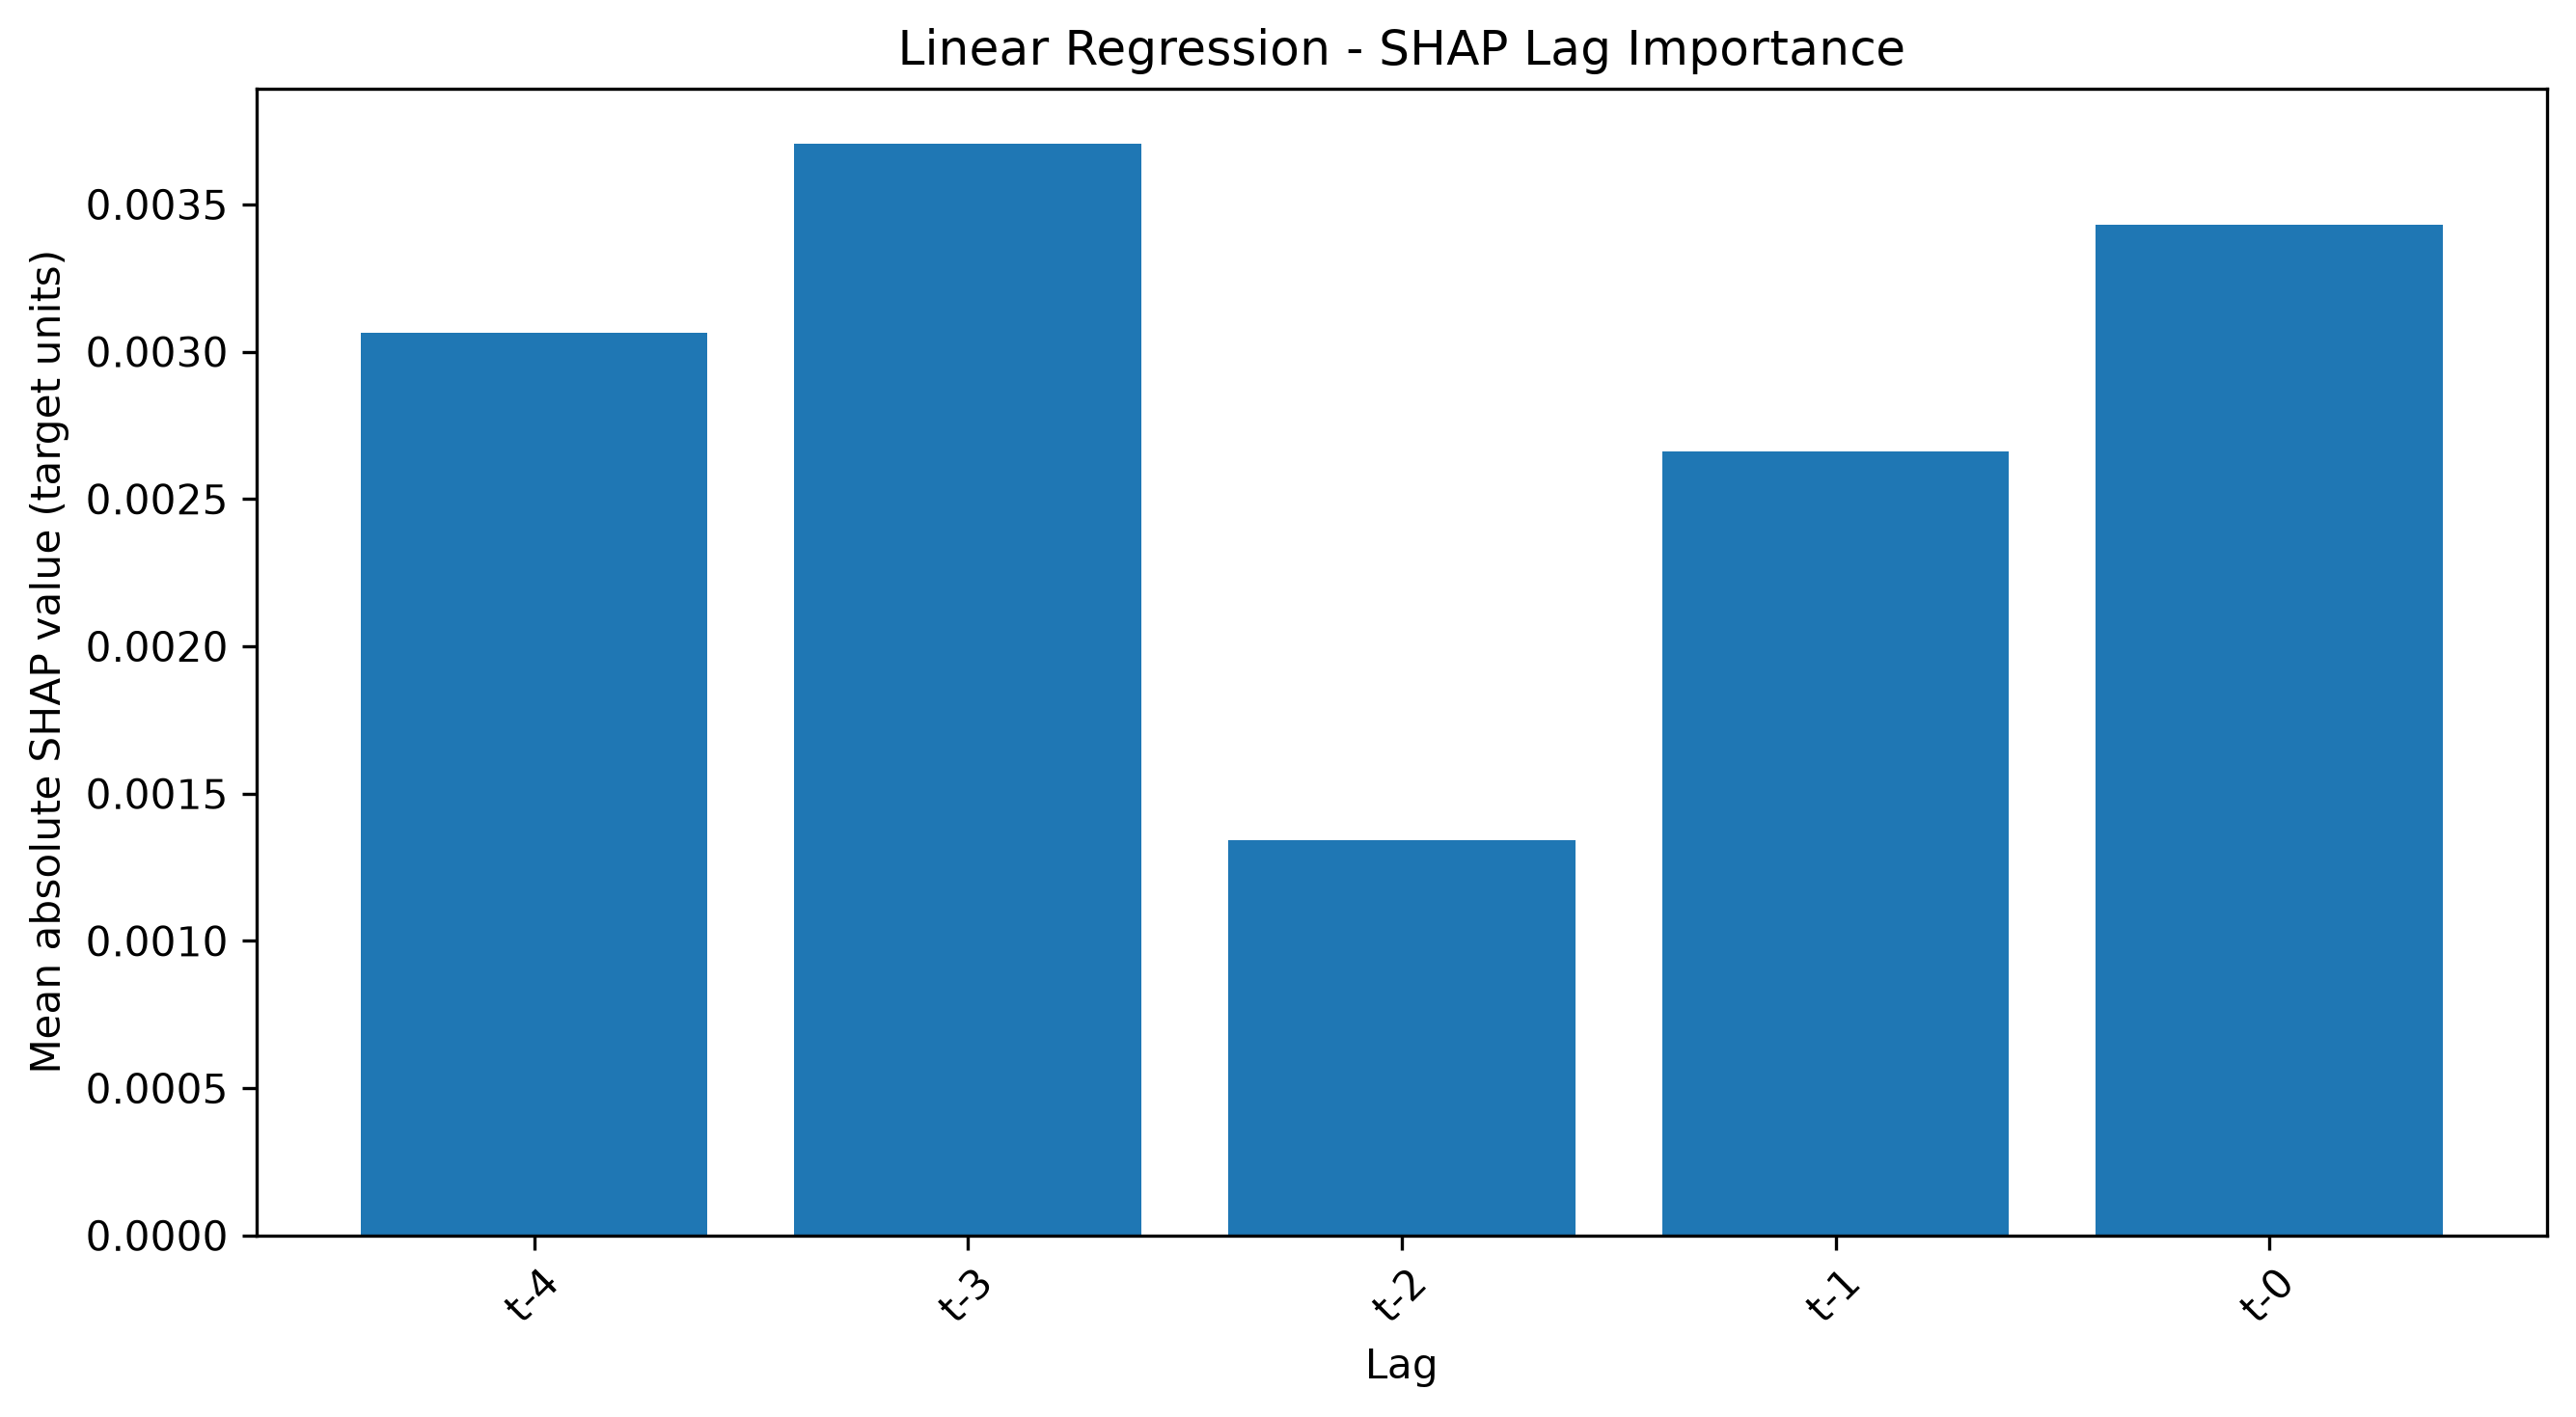

The table this chart was drawn from, first rows:
Lag, Mean |SHAP|, Rank
t-3, 0.003707, 1.0
t-0, 0.003432, 2.0
t-4, 0.003065, 3.0
t-1, 0.00266, 4.0
t-2, 0.001341, 5.0
